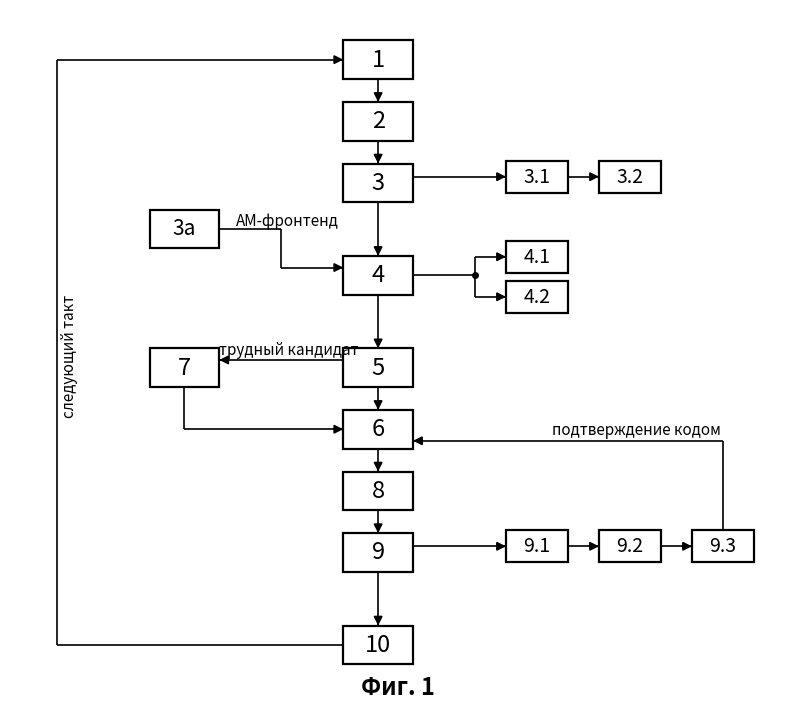

Python code for this plot: (Note: this script raises an exception after producing the figure.)
import matplotlib
matplotlib.use('Agg')
import matplotlib.pyplot as plt
from matplotlib.patches import Rectangle, FancyArrow

W,H = 1000, 920
fig,ax = plt.subplots(figsize=(W/100,H/100),dpi=130)
ax.set_xlim(0,W); ax.set_ylim(H,0); ax.axis('off')

BW,BH = 90,50           # main box
SW,SH = 80,42           # sub box

boxes={}
def box(name,x,y,w=BW,h=BH,fs=17):
    ax.add_patch(Rectangle((x,y),w,h,fill=False,ec='black',lw=1.6))
    ax.text(x+w/2,y+h/2,name,ha='center',va='center',fontsize=fs)
    boxes[name]=(x,y,w,h)

def line(pts,arrow=True):
    for (x1,y1),(x2,y2) in zip(pts,pts[1:]):
        ax.plot([x1,x2],[y1,y2],color='black',lw=1.2,solid_capstyle='butt')
    if arrow:
        (x1,y1),(x2,y2)=pts[-2],pts[-1]
        dx,dy=x2-x1,y2-y1
        n=(dx**2+dy**2)**.5
        ax.annotate('',xy=(x2,y2),xytext=(x2-dx/n*1,y2-dy/n*1),
                    arrowprops=dict(arrowstyle='-|>',color='black',lw=1.2,mutation_scale=13))

def dot(x,y): ax.plot(x,y,'o',color='black',ms=4)

# ---- главная колонка (x=430) ----
MX=430
ys={'1':40,'2':120,'3':200,'4':320,'5':440,'6':520,'8':600,'9':680,'10':800}
for k,y in ys.items(): box(k,MX,y)

# ---- под-операции справа (x=640 / 780) ----
box('3.1',640,196,SW,SH,14); box('3.2',760,196,SW,SH,14)
box('4.1',640,300,SW,SH,14); box('4.2',640,352,SW,SH,14)
box('9.1',640,676,SW,SH,14); box('9.2',760,676,SW,SH,14); box('9.3',880,676,SW,SH,14)

# ---- слева: 3а (АМ-фронтенд) и 7 (добор) ----
box('3а',180,260,BW,BH,15)
box('7',180,440,BW,BH)

# ================= СВЯЗИ (только 90°) =================
c=MX+BW/2   # 475  центр главной колонки
# 1 -> 2 -> 3
line([(c,90),(c,120)])
line([(c,170),(c,200)])
# 3 -> 4 -> 5 -> 6
line([(c,250),(c,320)])
line([(c,370),(c,440)])
line([(c,490),(c,520)])
# 6 -> 8 -> 9
line([(c,570),(c,600)])
line([(c,650),(c,680)])
# 9 -> 10
line([(c,730),(c,800)])
# 10 -> 1  (обратная связь, слева x=60)
line([(MX,825),(60,825),(60,65),(MX,65)])
ax.text(66,450,'следующий такт',rotation=90,fontsize=11,style='italic',va='center')

# 3 -> 3.1 -> 3.2   (декомпозиция)
line([(MX+BW,217),(640,217)])
line([(720,217),(760,217)])
# 4 -> 4.1 ; 4 -> 4.2
line([(MX+BW,345),(600,345)],arrow=False)
line([(600,345),(600,321),(640,321)])
line([(600,345),(600,373),(640,373)])
dot(600,345)
# 9 -> 9.1 -> 9.2 -> 9.3
line([(MX+BW,697),(640,697)])
line([(720,697),(760,697)])
line([(840,697),(880,697)])
# 9.3 -> 6  (подтверждение код-корреляцией)
line([(920,676),(920,560),(MX+BW,560)])
ax.text(700,552,'подтверждение кодом',fontsize=11,style='italic')

# 5 -> 7  (трудный кандидат) ; 7 -> 6 (уточнённые угол/дальность)
line([(MX,455),(270,455)])
ax.text(360,448,'трудный кандидат',fontsize=11,style='italic',ha='center')
line([(225,490),(225,545),(MX,545)])

# 3а -> 4  (альтернативный фронтенд, тот же токен)
line([(270,285),(350,285),(350,335),(MX,335)])
ax.text(292,280,'АМ-фронтенд',fontsize=11,style='italic')

ax.text(W/2,890,'Фиг. 1',ha='center',fontsize=17,fontweight='bold')
plt.savefig('/sessions/eager-exciting-hypatia/mnt/Patent/Способ.png',dpi=130,bbox_inches='tight',facecolor='white')
print('saved')
